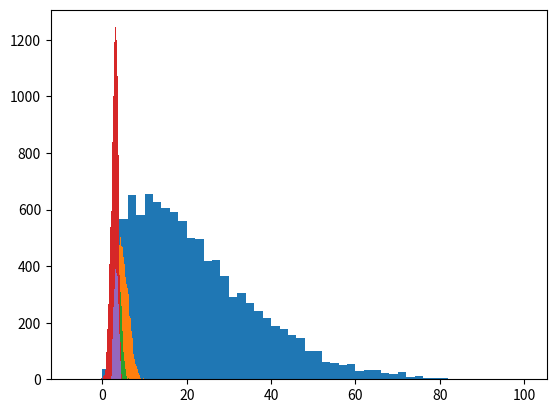

Generate this figure with matplotlib: (Note: this script raises an exception after producing the figure.)
from scipy.stats import skewnorm
import matplotlib.pyplot as plt

num_values=10000
max_value=100
# -ve values: left skewed, +ve values: right skewed
skewness=20

random=skewnorm.rvs(a=skewness, loc=max_value, size=num_values)

# Shift the set so that min value is equal to 0
random=random-min(random)
# Standardize all the values between 0 and 1
random=random/max(random)
# Multiply standardized values by the maximum value
random=random*max_value

x=random
plt.hist(x, bins=50)

plt.hist(x**0.5, bins=50)

plt.hist(x**0.4, bins=50)

import numpy as np

plt.hist(np.log(x+0.001), bins=50)

plt.hist(np.log(x+7), bins=50)

import numpy as np
import matplotlib.pyplot as plt
%matplotlib inline
from utils_ad import *
from public_tests_ad import *

x_train, x_val, y_val=load_data()

print(x_train[:5])

print(x_val[:5])

print(y_val[:5])

print(x_train.shape, x_val.shape, y_val.shape)

plt.scatter(x_train[:, 0], x_train[:, 1], marker='x', c='b')

plt.title('Training Dataset')
plt.xlabel('Latency (ms)')
plt.ylabel('Throughput (mb/s)')
plt.axis([0, 30, 0, 30])
plt.show()

def estimate_gaussian(x):
  m, n=x.shape

  mean=1/m*(np.sum(x, axis=0))
  variance=1/m*(np.sum((x-mean)**2, axis=0))

  return mean, variance

mean, variance=estimate_gaussian(x_train)

print(f"Mean of each feature: {mean}")
print(f"Variance of each feature: {variance}")

estimate_gaussian_test(estimate_gaussian)

# Returns the density
p=multivariate_gaussian(x_train, mean, variance)

visualize_fit(x_train, mean, variance)

def select_threshold(y_val, p_val):
  best_threshold=0
  best_F1=0
  F1=0
  step_size=(max(p_val)-min(p_val))/1000

  for epsilon in np.arange(min(p_val), max(p_val), step_size):
    predictions=(p_val<epsilon)
    tp=np.sum((predictions==1) & (y_val==1))
    fn=np.sum((predictions==0) & (y_val==1))
    fp=np.sum((predictions==1) & (y_val==0))

    prec=tp/(tp+fp)
    recall=tp/(tp+fn)

    F1=(2*prec*recall)/(prec+recall)

    if F1>best_F1:
      best_F1=F1
      best_threshold=epsilon

  return best_threshold, best_F1

p_val=multivariate_gaussian(x_train, mean, variance)
epsilon, F1=select_threshold(y_val, p_val)

print(f"Best threshold found using cross validation set: {epsilon}")
print(f"Best F1 score using cross validation set: {F1}")

select_threshold_test(select_threshold)

outliers=p<epsilon

visualize_fit(x_train, mean, variance)

plt.plot(x_train[outliers, 0], x_train[outliers, 1], 'ro',
         markerfacecolor='none', markeredgewidth=2)

x_train_high, x_val_high, y_val_high=load_data_multi()

print(x_train_high.shape, x_val_high.shape, y_val_high.shape)

# Estimate the gaussian parameters
mean_high, variance_high=estimate_gaussian(x_train_high)

# Evaluate the probabilities of training set
p_high=multivariate_gaussian(x_train_high, mean_high, variance_high)

# Evaluate the probabilities of cross validation set
p_val_high=multivariate_gaussian(x_val_high, mean_high, variance_high)

# Finding best threshold
epsilon_high, F1_high=select_threshold(y_val_high, p_val_high)

print(epsilon_high, F1_high)
print(f"Number of anomalies found: {sum(p_high<epsilon_high)}")